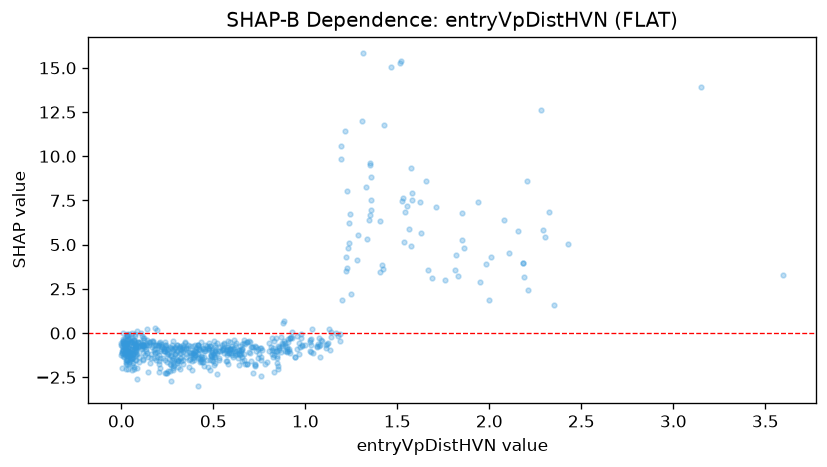

The data file committed next to this chart (first rows):
feature_value, shap_value
0.729, -0.9937
1.983, 3.897
0.268, -0.8331
0.046, -1.254
0.03, -0.5577
0.454, -0.6651
1.237, 5.078
0.211, -0.9947
1.249, 2.187
0.831, -1.227
0.422, -1.343
0.508, -1.371
0.436, -1.362
0.048, -1.419
1.113, -0.8566
1.306, 11.97
0.057, -1.827
0.644, -0.7223
0.04, -1.642
1.708, 7.152
0.418, -1.166
0.064, -0.726
0.455, -0.8918
0.006, -0.4507
0.04, -0.5359
0.121, -0.3955
0.416, -0.6698
1.357, 8.83
0.531, -1.51
2.156, 5.796
0.307, -1.52
0.465, -0.7535
1.997, 1.847
0.393, -0.9801
1.541, 6.828
0.048, -0.9247
0.047, -1.092
0.391, -1.431
0.183, -1.153
0.052, -1.199
2.079, 6.417
0.582, -0.4615
0.574, -1.226
1.187, -0.05451
0.695, -0.4478
0.65, -0.9815
0.84, -1.01
0.189, -0.6935
0.629, -1.199
0.27, -1.782
0.715, -2.234
1.082, -1.363
0.618, -1.156
0.437, -1.454
0.374, -1.155
0.83, -0.9959
0.714, -0.7667
1.582, 7.512
0.979, -0.7004
0.152, -0.6666
... 590 more rows
